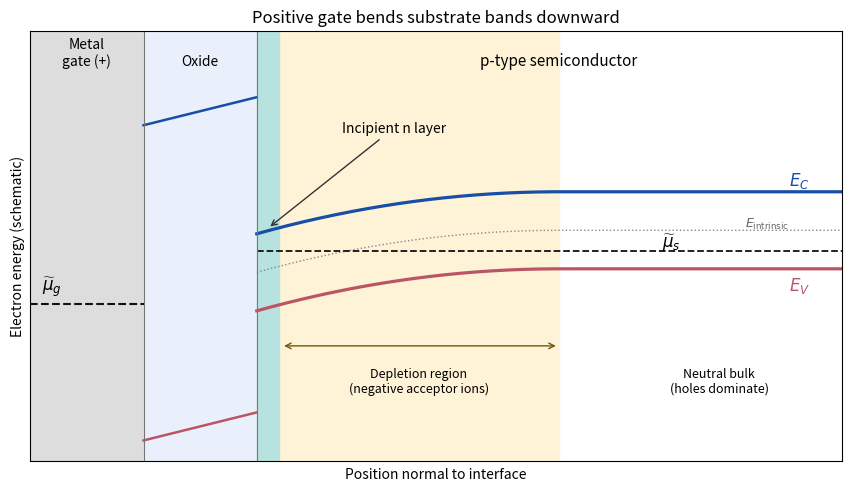

Here is the Python script that generated this plot:
"""Original biased MOS band schematic; output PNG to cwd."""
from pathlib import Path
import matplotlib
matplotlib.use('Agg')
import matplotlib.pyplot as plt
import numpy as np


def main():
    fig, ax = plt.subplots(figsize=(8.4, 4.8), layout='constrained')
    ax.axvspan(-1.2, -0.6, color='#dddddd')
    ax.axvspan(-0.6, 0, color='#e9f0fb')
    ax.axvspan(0, 1.6, color='#fff3d7')
    ax.axvspan(0, 0.12, color='#b8e2df')
    x = np.linspace(0, 3.1, 450)
    bend = 0.6 * np.maximum(1-x/1.6, 0)**2
    ax.plot(x, 0.85-bend, color='#174ea6', lw=2.3)
    ax.plot(x, -0.25-bend, color='#bb5566', lw=2.3)
    ax.plot(x, 0.30-bend, color='#888888', lw=1, ls=':')
    ax.plot([0, 3.1], [0, 0], color='#111111', lw=1.3, ls='--')
    ax.plot([-1.2, -0.6], [-0.75, -0.75], color='#111111', lw=1.5, ls='--')
    ax.plot([-0.6, 0], [1.8, 2.2], color='#174ea6', lw=1.8)
    ax.plot([-0.6, 0], [-2.7, -2.3], color='#bb5566', lw=1.8)
    for boundary in [-0.6, 0]:
        ax.axvline(boundary, color='#777777', lw=0.8)
    ax.text(-0.9, 2.65, 'Metal\ngate (+)', ha='center', fontsize=10)
    ax.text(-0.3, 2.65, 'Oxide', ha='center', fontsize=10)
    ax.text(1.6, 2.65, 'p-type semiconductor', ha='center', fontsize=11)
    ax.text(-1.14, -0.55, r'$\widetilde\mu_g$', fontsize=12)
    ax.text(2.15, 0.06, r'$\widetilde\mu_s$', fontsize=12)
    ax.text(2.82, 0.94, r'$E_C$', color='#174ea6', fontsize=12)
    ax.text(2.82, -0.55, r'$E_V$', color='#bb5566', fontsize=12)
    ax.text(2.82, 0.34, r'$E_{\mathrm{intrinsic}}$', color='#666666', ha='right', fontsize=9)
    ax.annotate('Incipient n layer', xy=(0.06, 0.33), xytext=(0.45, 1.7),
                arrowprops={'arrowstyle':'->', 'color':'#333333'}, fontsize=10)
    ax.annotate('', xy=(0.13, -1.35), xytext=(1.6, -1.35),
                arrowprops={'arrowstyle':'<->', 'color':'#775511'})
    ax.text(0.86, -1.65, 'Depletion region\n(negative acceptor ions)', ha='center', va='top', fontsize=9)
    ax.text(2.45, -1.65, 'Neutral bulk\n(holes dominate)', ha='center', va='top', fontsize=9)
    ax.set(xlim=(-1.2, 3.1), ylim=(-3, 3.15), xlabel='Position normal to interface',
           ylabel='Electron energy (schematic)', title='Positive gate bends substrate bands downward')
    ax.set_xticks([])
    ax.set_yticks([])
    fig.savefig(Path.cwd() / '2018-q1b-mos-inversion.png', dpi=150, facecolor='white')
    plt.close(fig)


if __name__ == '__main__':
    main()
